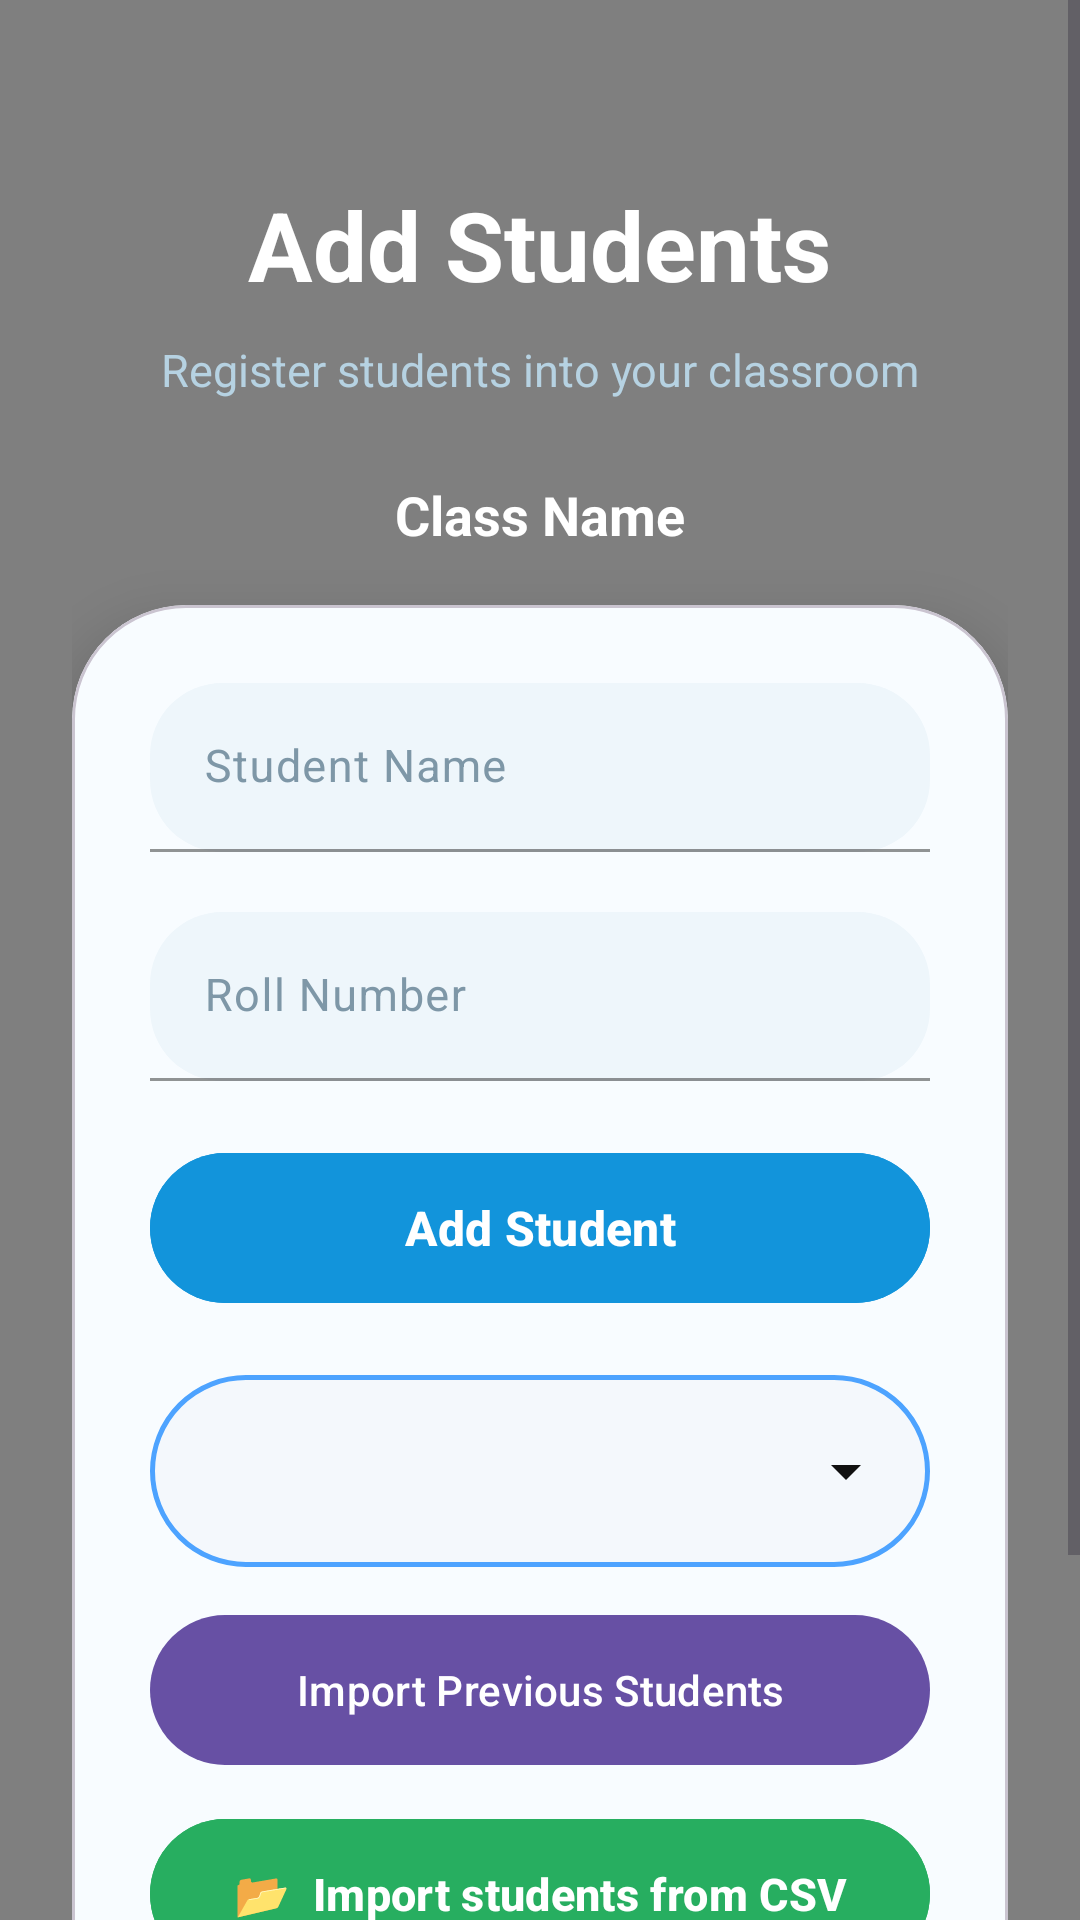

Here is an Android app screen rendered from its layout file. Give the layout XML and the strings, colors and styles it references.
<!-- AndroidManifest.xml: application theme Theme.AttendancePRO -->
<!-- res/layout/activity_add_students.xml -->
<?xml version="1.0" encoding="utf-8"?>
<FrameLayout
    xmlns:android="http://schemas.android.com/apk/res/android"
    xmlns:app="http://schemas.android.com/apk/res-auto"

    android:layout_width="match_parent"
    android:layout_height="match_parent"

    android:background="@drawable/bg_login">

    
    <com.example.attendancepro.utils.ParticleView
        android:layout_width="match_parent"
        android:layout_height="match_parent"
        android:clickable="false"
        android:focusable="false"/>

    
    <ScrollView
        android:layout_width="match_parent"
        android:layout_height="match_parent"
        android:fillViewport="true"
        android:overScrollMode="never">

        <LinearLayout
            android:layout_width="match_parent"
            android:layout_height="wrap_content"

            android:orientation="vertical"

            android:gravity="center"

            android:paddingStart="24dp"
            android:paddingEnd="24dp"
            android:paddingTop="60dp"
            android:paddingBottom="30dp">

            
            <TextView
                android:layout_width="wrap_content"
                android:layout_height="wrap_content"

                android:text="Add Students"

                android:textSize="32sp"

                android:textStyle="bold"

                android:textColor="#FFFFFF"

                android:layout_marginBottom="10dp"/>

            
            <TextView
                android:layout_width="wrap_content"
                android:layout_height="wrap_content"

                android:text="Register students into your classroom"

                android:textSize="15sp"

                android:textColor="#B6D2E2"

                android:layout_marginBottom="26dp"/>

            
            <TextView
                android:id="@+id/tvClassName"

                android:layout_width="wrap_content"
                android:layout_height="wrap_content"

                android:text="Class Name"

                android:textSize="18sp"

                android:textStyle="bold"

                android:textColor="#FFFFFF"

                android:layout_marginBottom="18dp"/>

            
            <com.google.android.material.card.MaterialCardView
                android:layout_width="match_parent"
                android:layout_height="wrap_content"

                android:backgroundTint="#F8FCFF"

                app:cardCornerRadius="38dp"

                app:cardElevation="12dp">

                <LinearLayout
                    android:layout_width="match_parent"
                    android:layout_height="wrap_content"

                    android:orientation="vertical"

                    android:padding="26dp">

                    
                    <com.google.android.material.textfield.TextInputLayout
                        android:layout_width="match_parent"
                        android:layout_height="wrap_content"

                        android:hint="Student Name"

                        android:textColorHint="#7E97A7"

                        app:hintTextColor="#7E97A7"

                        app:boxBackgroundMode="filled"

                        app:boxBackgroundColor="#EEF6FB"

                        app:boxStrokeColor="#1BA8E8"

                        app:boxStrokeWidth="1dp"

                        app:boxStrokeWidthFocused="2dp"

                        app:boxCornerRadiusTopStart="24dp"
                        app:boxCornerRadiusTopEnd="24dp"
                        app:boxCornerRadiusBottomStart="24dp"
                        app:boxCornerRadiusBottomEnd="24dp">

                        <com.google.android.material.textfield.TextInputEditText
                            android:id="@+id/etStudentName"
                            android:layout_width="match_parent"
                            android:layout_height="wrap_content"
                            android:inputType="textPersonName"
                            android:maxLines="1"
                            android:singleLine="true"
                            android:imeOptions="actionNext"
                            android:padding="18dp"
                            android:textColor="#111111"
                            android:textSize="15sp"/>

                    </com.google.android.material.textfield.TextInputLayout>

                    
                    <com.google.android.material.textfield.TextInputLayout
                        android:layout_width="match_parent"
                        android:layout_height="wrap_content"

                        android:layout_marginTop="20dp"

                        android:hint="Roll Number"

                        android:textColorHint="#7E97A7"

                        app:hintTextColor="#7E97A7"

                        app:boxBackgroundMode="filled"

                        app:boxBackgroundColor="#EEF6FB"

                        app:boxStrokeColor="#1BA8E8"

                        app:boxStrokeWidth="1dp"

                        app:boxStrokeWidthFocused="2dp"

                        app:boxCornerRadiusTopStart="24dp"
                        app:boxCornerRadiusTopEnd="24dp"
                        app:boxCornerRadiusBottomStart="24dp"
                        app:boxCornerRadiusBottomEnd="24dp">

                        <com.google.android.material.textfield.TextInputEditText
                            android:id="@+id/etStudentRoll"
                            android:layout_width="match_parent"
                            android:layout_height="wrap_content"
                            android:inputType="number"
                            android:maxLines="1"
                            android:singleLine="true"
                            android:imeOptions="actionDone"
                            android:padding="18dp"
                            android:textColor="#111111"
                            android:textSize="15sp"/>
                    </com.google.android.material.textfield.TextInputLayout>

                    
                    <com.google.android.material.button.MaterialButton
                        android:id="@+id/btnAddStudent"
                        android:layout_width="match_parent"
                        android:layout_height="58dp"
                        android:layout_marginTop="20dp"
                        android:text="Add Student"
                        android:textAllCaps="false"
                        android:textSize="16sp"
                        android:textStyle="bold"
                        android:textColor="#FFFFFF"
                        android:backgroundTint="#1294DB"
                        app:cornerRadius="30dp"/>
                    <RelativeLayout
                        android:layout_width="match_parent"
                        android:layout_height="64dp"
                        android:layout_marginTop="20dp">

                        <androidx.appcompat.widget.AppCompatSpinner
                            android:id="@+id/spinnerGroups"
                            android:layout_width="match_parent"
                            android:layout_height="64dp"
                            android:background="@drawable/bg_spinner"/>

                        <ImageView
                            android:layout_width="24dp"
                            android:layout_height="24dp"
                            android:layout_alignParentEnd="true"
                            android:layout_centerVertical="true"
                            android:layout_marginEnd="16dp"
                            android:clickable="false"
                            android:focusable="false"
                            android:src="@drawable/ic_spinner_arrow"/>
                    </RelativeLayout>

                    <com.google.android.material.button.MaterialButton
                        android:id="@+id/btnImportGroup"
                        android:layout_width="match_parent"
                        android:layout_height="58dp"
                        android:layout_marginTop="12dp"
                        android:text="Import Previous Students"
                        android:textAllCaps="false"/>

                    
                    <com.google.android.material.button.MaterialButton
                        android:id="@+id/btnImportCsv"
                        android:layout_width="match_parent"
                        android:layout_height="58dp"
                        android:layout_marginTop="10dp"
                        android:text="📂  Import students from CSV"
                        android:textAllCaps="false"
                        android:textSize="15sp"
                        android:textStyle="bold"
                        android:textColor="#FFFFFF"
                        android:backgroundTint="#27AE60"
                        app:cornerRadius="30dp"/>

                    
                    <com.google.android.material.button.MaterialButton
                        android:id="@+id/btnFinish"

                        android:layout_width="match_parent"
                        android:layout_height="58dp"

                        android:layout_marginTop="16dp"

                        android:text="Finish"

                        android:textAllCaps="false"

                        android:textSize="16sp"

                        android:textStyle="bold"

                        android:textColor="#FFFFFF"

                        android:backgroundTint="#0D7FC2"

                        app:cornerRadius="30dp"/>

                </LinearLayout>

            </com.google.android.material.card.MaterialCardView>

        </LinearLayout>

    </ScrollView>

</FrameLayout>
<!-- resources referenced by this layout -->
<resources>
  <!-- drawable bg_login (drawable) -->
  <?xml version="1.0" encoding="utf-8"?>
  <shape xmlns:android="http://schemas.android.com/apk/res/android">
  
      <gradient
          android:startColor="#15517C"
          android:centerColor="#3D7FB4"
          android:endColor="#6DA6BC"
          android:angle="270" />
  
  </shape>
  <!-- drawable bg_spinner (drawable) -->
  <?xml version="1.0" encoding="utf-8"?>
  <shape xmlns:android="http://schemas.android.com/apk/res/android">
  
      <solid android:color="#F4F8FC"/>
  
      <corners android:radius="32dp"/>
  
      <stroke
          android:width="1.5dp"
          android:color="#4DA3FF"/>
  
      <padding
          android:left="16dp"
          android:right="12dp"
          android:top="8dp"
          android:bottom="8dp"/>
  
  </shape>
  <!-- drawable ic_spinner_arrow (drawable) -->
  <?xml version="1.0" encoding="utf-8"?>
  <vector xmlns:android="http://schemas.android.com/apk/res/android"
      android:width="24dp"
      android:height="24dp"
      android:viewportWidth="24"
      android:viewportHeight="24">
  
      <path
          android:fillColor="#101010"
          android:pathData="M7,10L12,15L17,10Z"/>
  </vector>
  <style name="Theme.AttendancePRO" parent="Base.Theme.AttendancePRO" />
  <style name="Base.Theme.AttendancePRO" parent="Theme.Material3.DayNight.NoActionBar">
  
          
          <item name="android:statusBarColor">@android:color/transparent</item>
          <item name="android:windowLightStatusBar">false</item>
  
      </style>
</resources>
